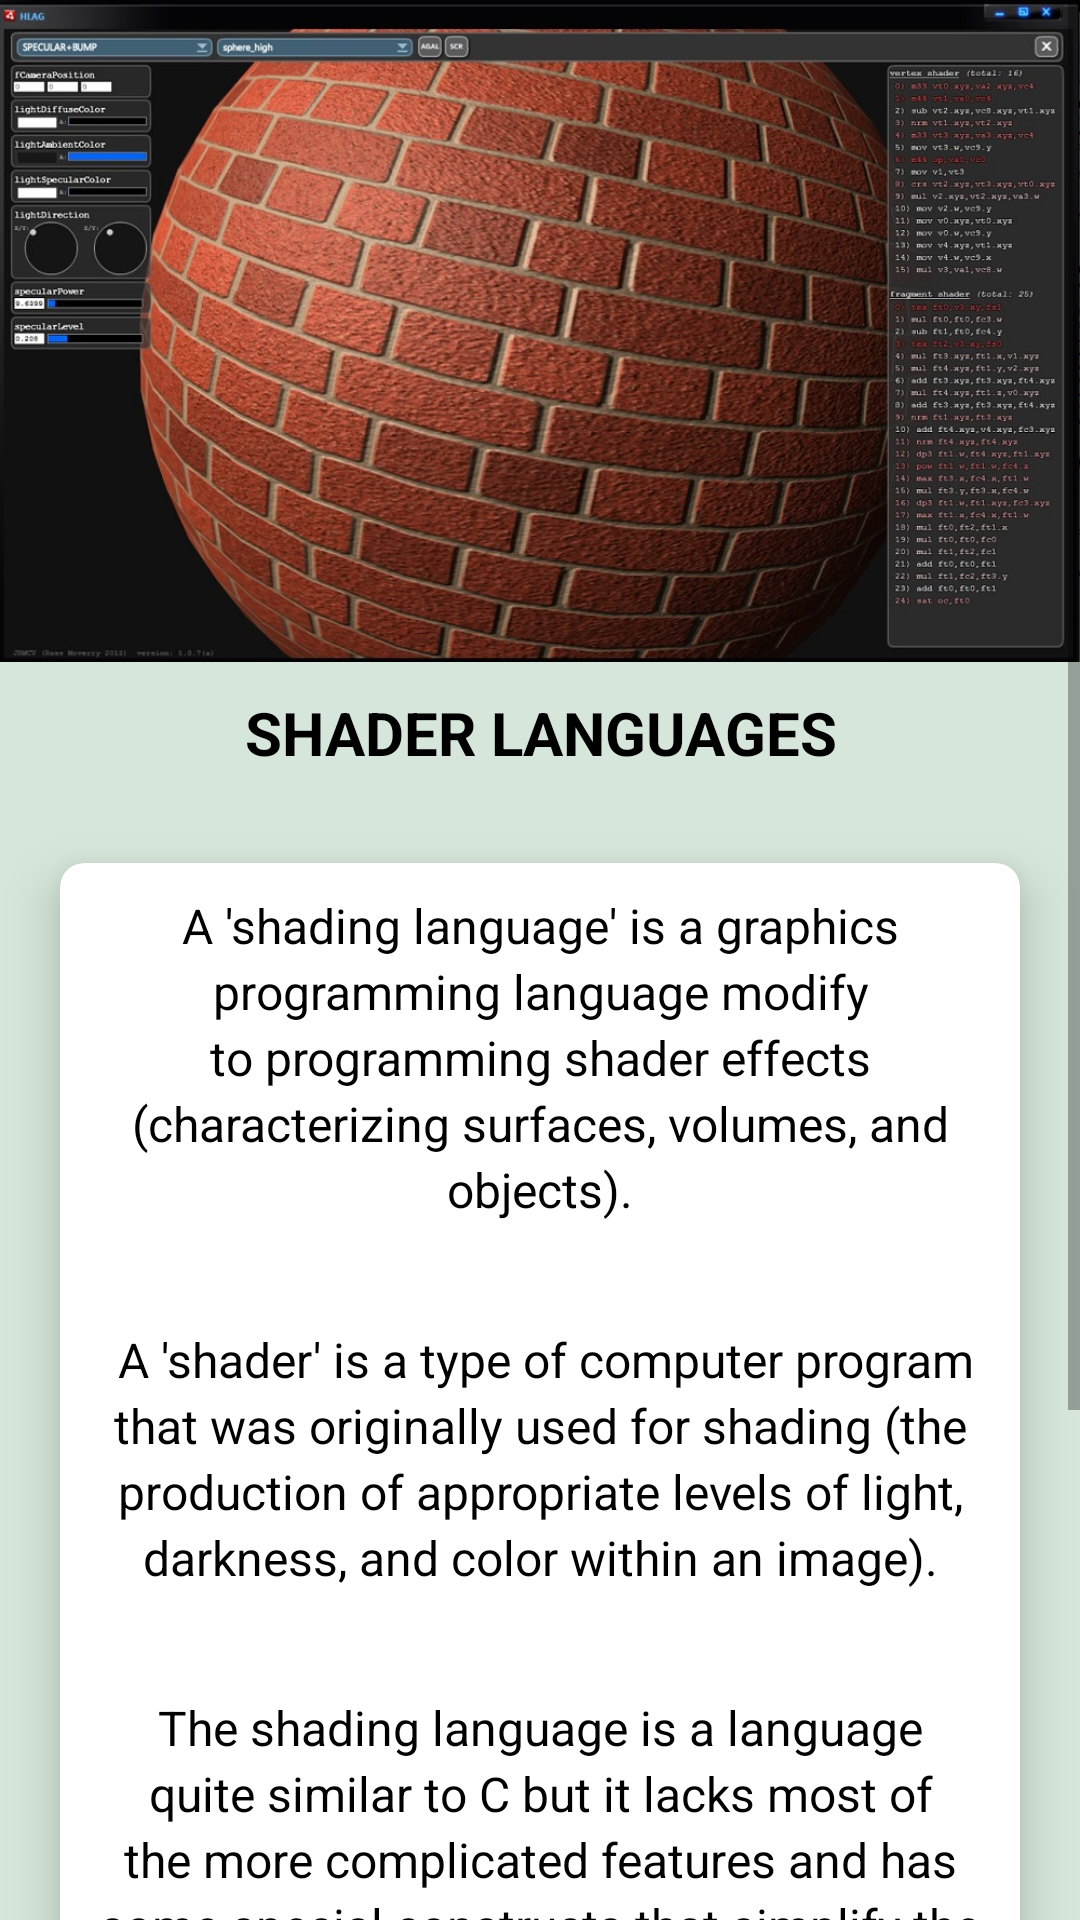

Reconstruct the res/layout file that produces this screen, plus the resources it refers to.
<!-- AndroidManifest.xml: application theme AppTheme -->
<!-- res/layout/activity_topic23.xml -->
<?xml version="1.0" encoding="utf-8"?>
<ScrollView xmlns:android="http://schemas.android.com/apk/res/android"
    xmlns:app="http://schemas.android.com/apk/res-auto"
    xmlns:tools="http://schemas.android.com/tools"
    android:layout_width="match_parent"
    android:layout_height="match_parent"
    tools:context=".topic23"
    android:background="@color/silver">

    <RelativeLayout
        android:layout_width="match_parent"
        android:layout_height="wrap_content">

        <ImageView
            android:id="@+id/img"
            android:layout_width="match_parent"
            android:layout_height="wrap_content"
            android:src="@drawable/shader2"
            android:adjustViewBounds="true"/>

        <TextView
            android:id="@+id/title"
            android:layout_below="@+id/img"
            android:layout_width="match_parent"
            android:layout_height="wrap_content"
            android:text="SHADER LANGUAGES"
            android:textSize="20dp"
            android:layout_marginTop="10dp"
            android:layout_marginBottom="10dp"
            android:textStyle="bold"
            android:textAlignment="center"
            android:textColor="#000000"/>

        <android.support.v7.widget.CardView
            android:layout_below="@id/title"
            android:layout_width="match_parent"
            android:layout_height="wrap_content"
            android:layout_margin="20dp"
            app:cardCornerRadius="8dp"
            app:cardElevation="10dp">

            <LinearLayout
                android:layout_below="@+id/title"
                android:layout_width="match_parent"
                android:layout_height="wrap_content"
                android:orientation="vertical">


                <TextView
                    android:padding="10dp"
                    android:lineSpacingExtra="3dp"
                    android:textSize="16dp"
                    android:layout_width="match_parent"
                    android:layout_height="wrap_content"
                    android:text="A 'shading language' is a graphics programming language modify to programming shader
effects (characterizing surfaces, volumes, and objects)."
                    android:textColor="@color/black"
                    android:textAlignment="center"/>

                <TextView
                    android:padding="10dp"
                    android:lineSpacingExtra="3dp"
                    android:textSize="16dp"
                    android:layout_width="match_parent"
                    android:layout_marginTop="15dp"
                    android:layout_height="wrap_content"
                    android:text="
A 'shader' is a type of computer program that was originally used for shading (the
production of appropriate levels of light, darkness, and color within an image)."
                    android:textColor="@color/black"
                    android:textAlignment="center"/>

                <TextView
                    android:padding="10dp"
                    android:lineSpacingExtra="3dp"
                    android:textSize="16dp"
                    android:layout_marginTop="15dp"
                    android:layout_width="match_parent"
                    android:layout_height="wrap_content"
                    android:text="The shading language is a language quite similar to C but it lacks most of the more
complicated features and has some special constructs that simplify the writing of
shader."
                    android:textColor="@color/black"
                    android:textAlignment="center"/>

                <TextView
                    android:padding="10dp"
                    android:lineSpacingExtra="3dp"
                    android:textSize="16dp"
                    android:layout_marginTop="15dp"
                    android:layout_width="match_parent"
                    android:layout_height="wrap_content"
                    android:text="
The language contains 4 data types only: strings, floats, colors and points.
There are no complex data types like arrays, structures or pointers. The usual control
constructs like `` for'' loops or the `` if'' statements are available."
                    android:textColor="@color/black"
                    android:textAlignment="center"/>

            </LinearLayout>

        </android.support.v7.widget.CardView>

    </RelativeLayout>

</ScrollView>
<!-- resources referenced by this layout -->
<resources>
  <color name="black">#000000</color>
  <color name="silver">#d6e6da</color>
  <!-- drawable shader2: jpg bitmap (drawable, 250161 bytes) -->
  <style name="AppTheme" parent="Theme.AppCompat.Light.DarkActionBar">
          
          <item name="windowActionBar">false</item>
          <item name="windowNoTitle">true</item>
  
          <item name="colorPrimary">@color/colorPrimary</item>
          <item name="colorPrimaryDark">@color/dodger_blue</item>
          <item name="colorAccent">@color/colorAccent</item>
      </style>
  <color name="colorPrimary">#3F51B5</color>
  <color name="dodger_blue">#1874CD</color>
  <color name="colorAccent">#FF4081</color>
</resources>
